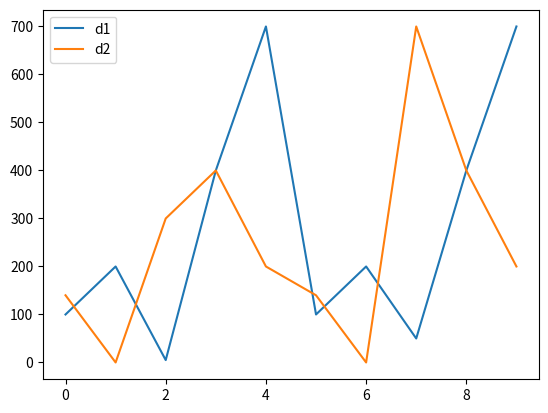
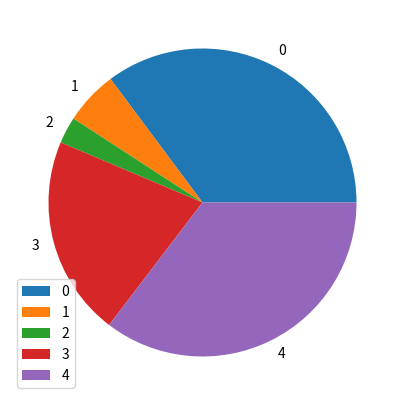

Here is the Python script that generated these plots, in order:
# -*- coding: utf-8 -*-
"""
Created on Thu Nov 28 12:33:41 2019

@author: Ayham
"""
import numpy as np
import pandas as pd
import matplotlib.pyplot as plt
print("--------------EX1-------------")


Array = [2,4,6,8,10]
s = pd.Series(Array)
print(s)



print("--------------EX2-------------")

d1 = {'a': 100, 'b': 200, 'c':300, 'd':400, 'e':800}
s = pd.Series(d1)
print(s)

print("--------------EX3-------------")

data = [20, 10, 150, 110, 100, 50]
s = pd.Series(data)
print( s.describe())
#s.plot(kind="bar",color=["red","blue","yellow","green","blue"])



print("--------------EX4-------------")
Data = {'d1':[100,200,5,400,700,100,200,50,400,700],
'd2':[140,0,300,400,200,140,0,700,400,200]
}
Data2 = pd.DataFrame(Data,columns=["d1", "d2"])
Data2.plot()

print("--------------EX5-------------")
# =============================================================================
dataSample={
         'X':[78,85,96,80,86], 'Y':[84,94,89,83,86],'Z':[86,97,96,72,83]}
data2 = pd.DataFrame(dataSample)
print (data2)


print("--------------EX6-------------")

dd = {"names" : ['Bob','Jessica','Mary','John','Mel'],"births" : [968, 155, 77, 578, 973]}
dd2 = pd.DataFrame(dd)
dd2.plot.pie(y="births", figsize=(5, 5))

print("--------------EX7.1-------------")
data = [100, 2200, 300, 400, 500, 600,700,800,900]
d2 = pd.Series(data)
print(d2.describe())
d2.to_csv('myDataFrame.csv', sep='\t')
d2.to_csv('myDataFrame.csv', sep=',')


#**************************************************
#exercise 8
print("--------------EX7.2-------------")

dddd = pd.date_range('20000101', periods=4)
df= pd.DataFrame(np.random.randn(4, 2), index=dddd,columns=["A","B"])
print(df)

"""
                   A         B
2000-01-01  1.504863  0.389976
2000-01-02 -0.541140  0.320571
2000-01-03  0.132483 -0.963812
2000-01-04 -0.737487 -0.199750
"""
print(df.head(2))
"""
                   A         B
2000-01-01  1.504863  0.389976
2000-01-02 -0.541140  0.320571
"""
print(df[["A"]])
"""
                   A
2000-01-01  1.504863
2000-01-02 -0.541140
2000-01-03  0.132483
2000-01-04 -0.737487
"""
print(df[0:1])
"""
                   A         B
2000-01-01  1.504863  0.389976
"""
print(df["20000102":"20000104"])
"""
                   A         B
2000-01-02 -0.541140  0.320571
2000-01-03  0.132483 -0.963812
2000-01-04 -0.737487 -0.199750
"""
print("AYHAM",df.loc['20000102':'20000104', ['A']])
"""
                   A
2000-01-02 -0.431116
2000-01-03 -0.285202
2000-01-04 -0.611363
"""

print("aws",df.iloc[:, 1:2])
"""
                   B
2000-01-01 -0.934476
2000-01-02  1.146147
2000-01-03 -0.288402
2000-01-04  0.894425
"""

print(df[df> 0])
"""
             A         B
2000-01-01 NaN       NaN
2000-01-02 NaN  1.146147
2000-01-03 NaN       NaN
2000-01-04 NaN  0.894425
"""
print(df[df.B> 0])
"""
                   A         B
2000-01-02 -0.431116  1.146147
2000-01-04 -0.611363  0.894425
"""
df['A'] = [100,200,300,100]
print (df)
"""
              A         B
2000-01-01  100 -0.934476
2000-01-02  200  1.146147
2000-01-03  300 -0.288402
2000-01-04  100  0.894425
"""
print(df[df['A'].isin([200, 300])])
"""
              A         B
2000-01-02  200  1.146147
2000-01-03  300 -0.288402
"""
